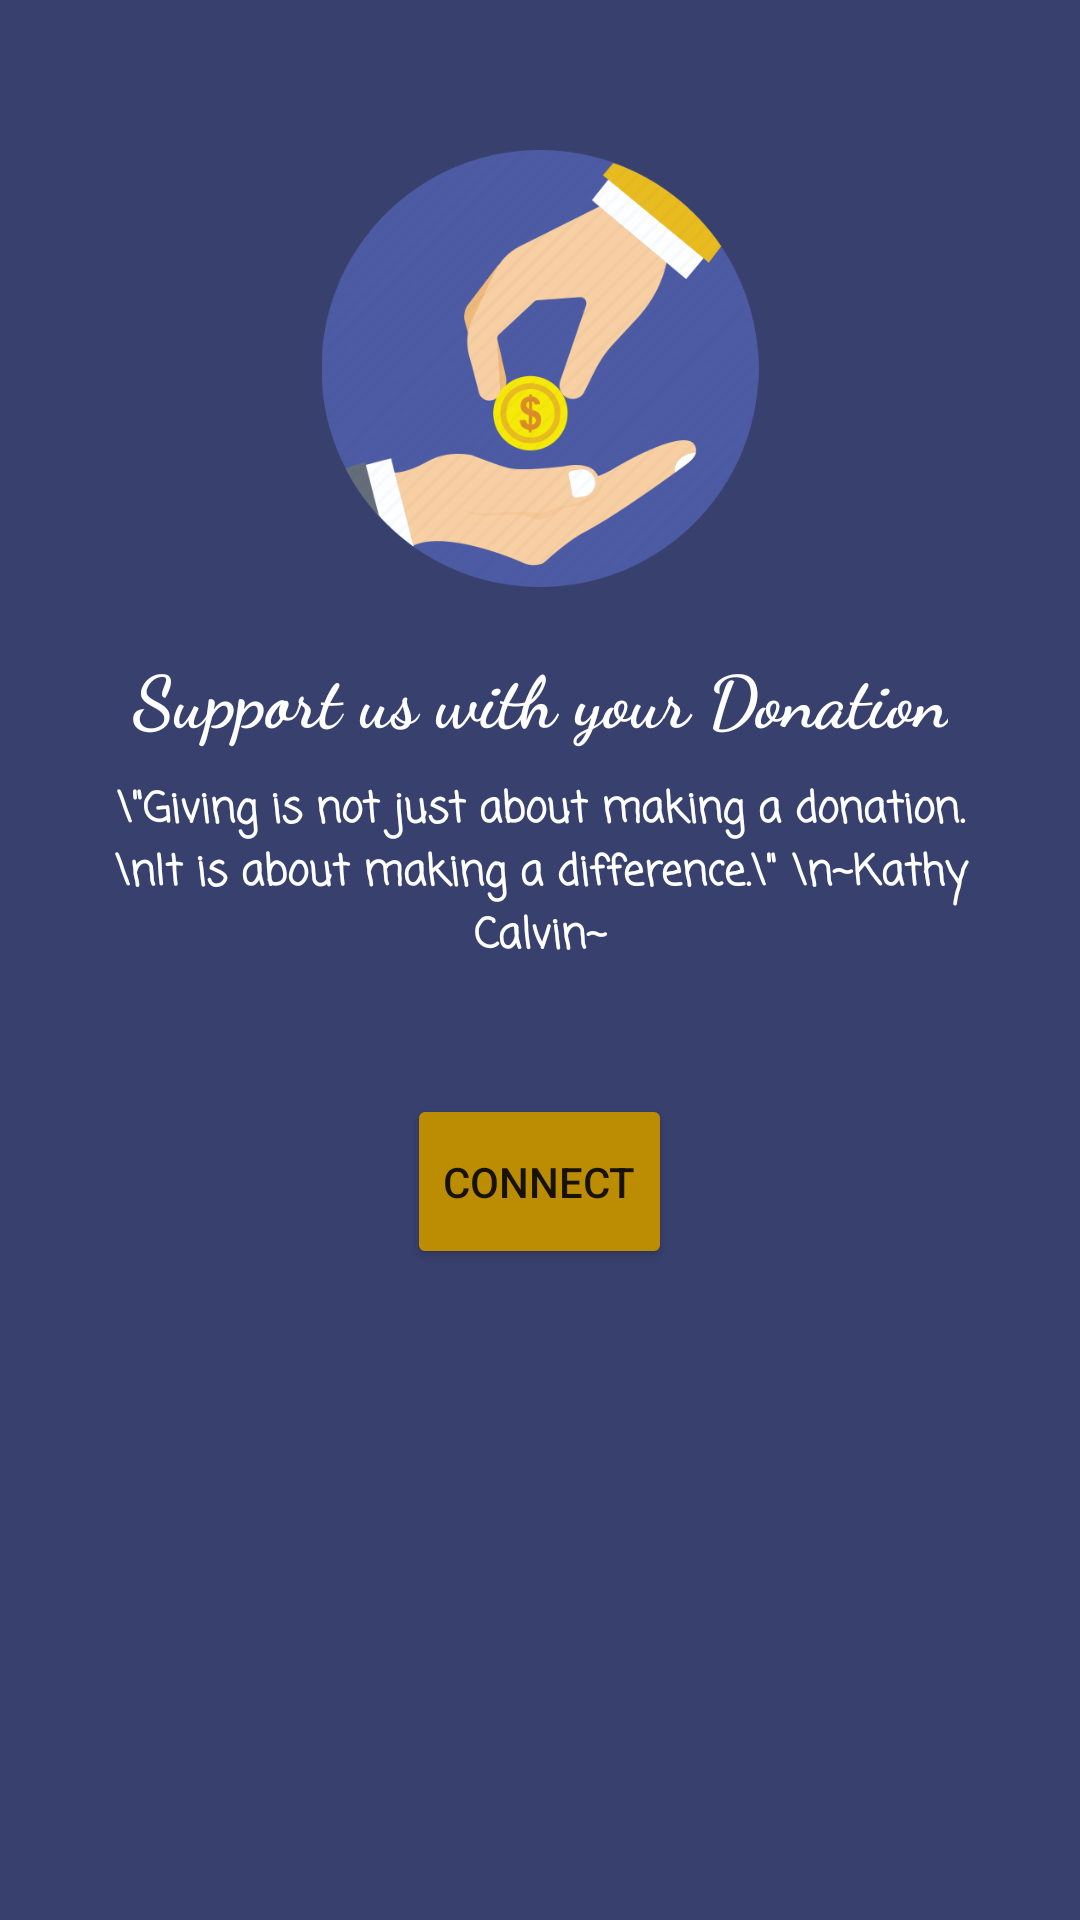

Android layout source for this screen:
<!-- AndroidManifest.xml: application theme Theme.MuioPro -->
<!-- res/layout/activity_main.xml -->
<?xml version="1.0" encoding="utf-8"?>
<LinearLayout xmlns:android="http://schemas.android.com/apk/res/android"
    xmlns:app="http://schemas.android.com/apk/res-auto"
    xmlns:tools="http://schemas.android.com/tools"
    android:layout_width="match_parent"
    android:layout_height="match_parent"
    android:paddingStart="30dp"
    android:paddingEnd="30dp"
    android:background="#FF38406E"
    android:orientation="vertical"
    tools:context=".MainActivity">

    <ImageView
        android:id="@+id/imageView"
        android:layout_width="200dp"
        android:layout_height="0dp"
        android:layout_gravity="center"
        android:layout_marginTop="50dp"
        android:layout_marginBottom="20dp"
        android:layout_weight=".70"
        app:srcCompat="@drawable/donation_icon"
        tools:srcCompat="@drawable/donation_icon" />

    <TextView
        android:id="@+id/textView2"
        android:layout_width="wrap_content"
        android:layout_height="wrap_content"
        android:layout_gravity="center"
        android:fontFamily="cursive"
        android:text="Support us with your Donation"
        android:textAlignment="center"
        android:textColor="#FFFFFF"
        android:textSize="24sp"
        android:textStyle="bold"
        android:layout_weight=".05"/>

    <TextView
        android:id="@+id/textView3"
        android:layout_width="wrap_content"
        android:layout_height="wrap_content"
        android:layout_gravity="center"
        android:fontFamily="casual"
        android:text='\"Giving is not just about making a donation. \nIt is about making a difference.\" \n~Kathy Calvin~'
        android:textAlignment="center"
        android:textColor="#FFFFFF"
        android:textStyle="bold"
        android:layout_weight=".20"/>

    <Button
        android:id="@+id/continueBtn"
        android:layout_width="wrap_content"
        android:layout_height="wrap_content"
        android:layout_marginBottom="20dp"
        android:layout_gravity="center"
        android:backgroundTint="#BC8D03"
        android:text="Connect"
        android:layout_weight=".05"/>

    <ProgressBar
        android:id="@+id/progressBar"
        android:layout_width="50dp"
        android:layout_height="50dp"
        android:layout_gravity="center"
        android:layout_marginBottom="30dp"
        android:layout_weight="0.10"
        android:foregroundGravity="center_vertical|center|center_horizontal"
        android:progressTint="#008877"
        android:textAlignment="center" />

    <TextView
        android:id="@+id/error_message"
        android:layout_width="match_parent"
        android:layout_height="55dp"
        android:layout_marginBottom="20dp"
        android:fontFamily="serif"
        android:shadowColor="#80000000"
        android:shadowDx="-1"
        android:shadowDy="1"
        android:shadowRadius="1"
        android:textAlignment="center"
        android:textColor="#FF0000"
        android:typeface="normal"
        android:layout_weight=".10"/>

</LinearLayout>
<!-- resources referenced by this layout -->
<resources>
  <!-- drawable donation_icon: png bitmap (drawable, 34098 bytes) -->
  <style name="Theme.MuioPro" parent="Theme.MaterialComponents.DayNight.DarkActionBar">
          
          <item name="colorPrimary">@color/primary_color</item>
          <item name="colorPrimaryVariant">@color/primary_variant_color</item>
          <item name="colorOnPrimary">@color/white</item>
          
          <item name="colorSecondary">@color/teal_200</item>
          <item name="colorSecondaryVariant">@color/teal_700</item>
          <item name="colorOnSecondary">@color/black</item>
          
          <item name="android:statusBarColor" tools:targetApi="l">?attr/colorPrimaryVariant</item>
          
      </style>
  <color name="primary_color">#BC8D03</color>
  <color name="primary_variant_color">#FF38406E</color>
  <color name="white">#FFFFFFFF</color>
  <color name="teal_200">#FF03DAC5</color>
  <color name="teal_700">#FF018786</color>
  <color name="black">#FF000000</color>
</resources>
